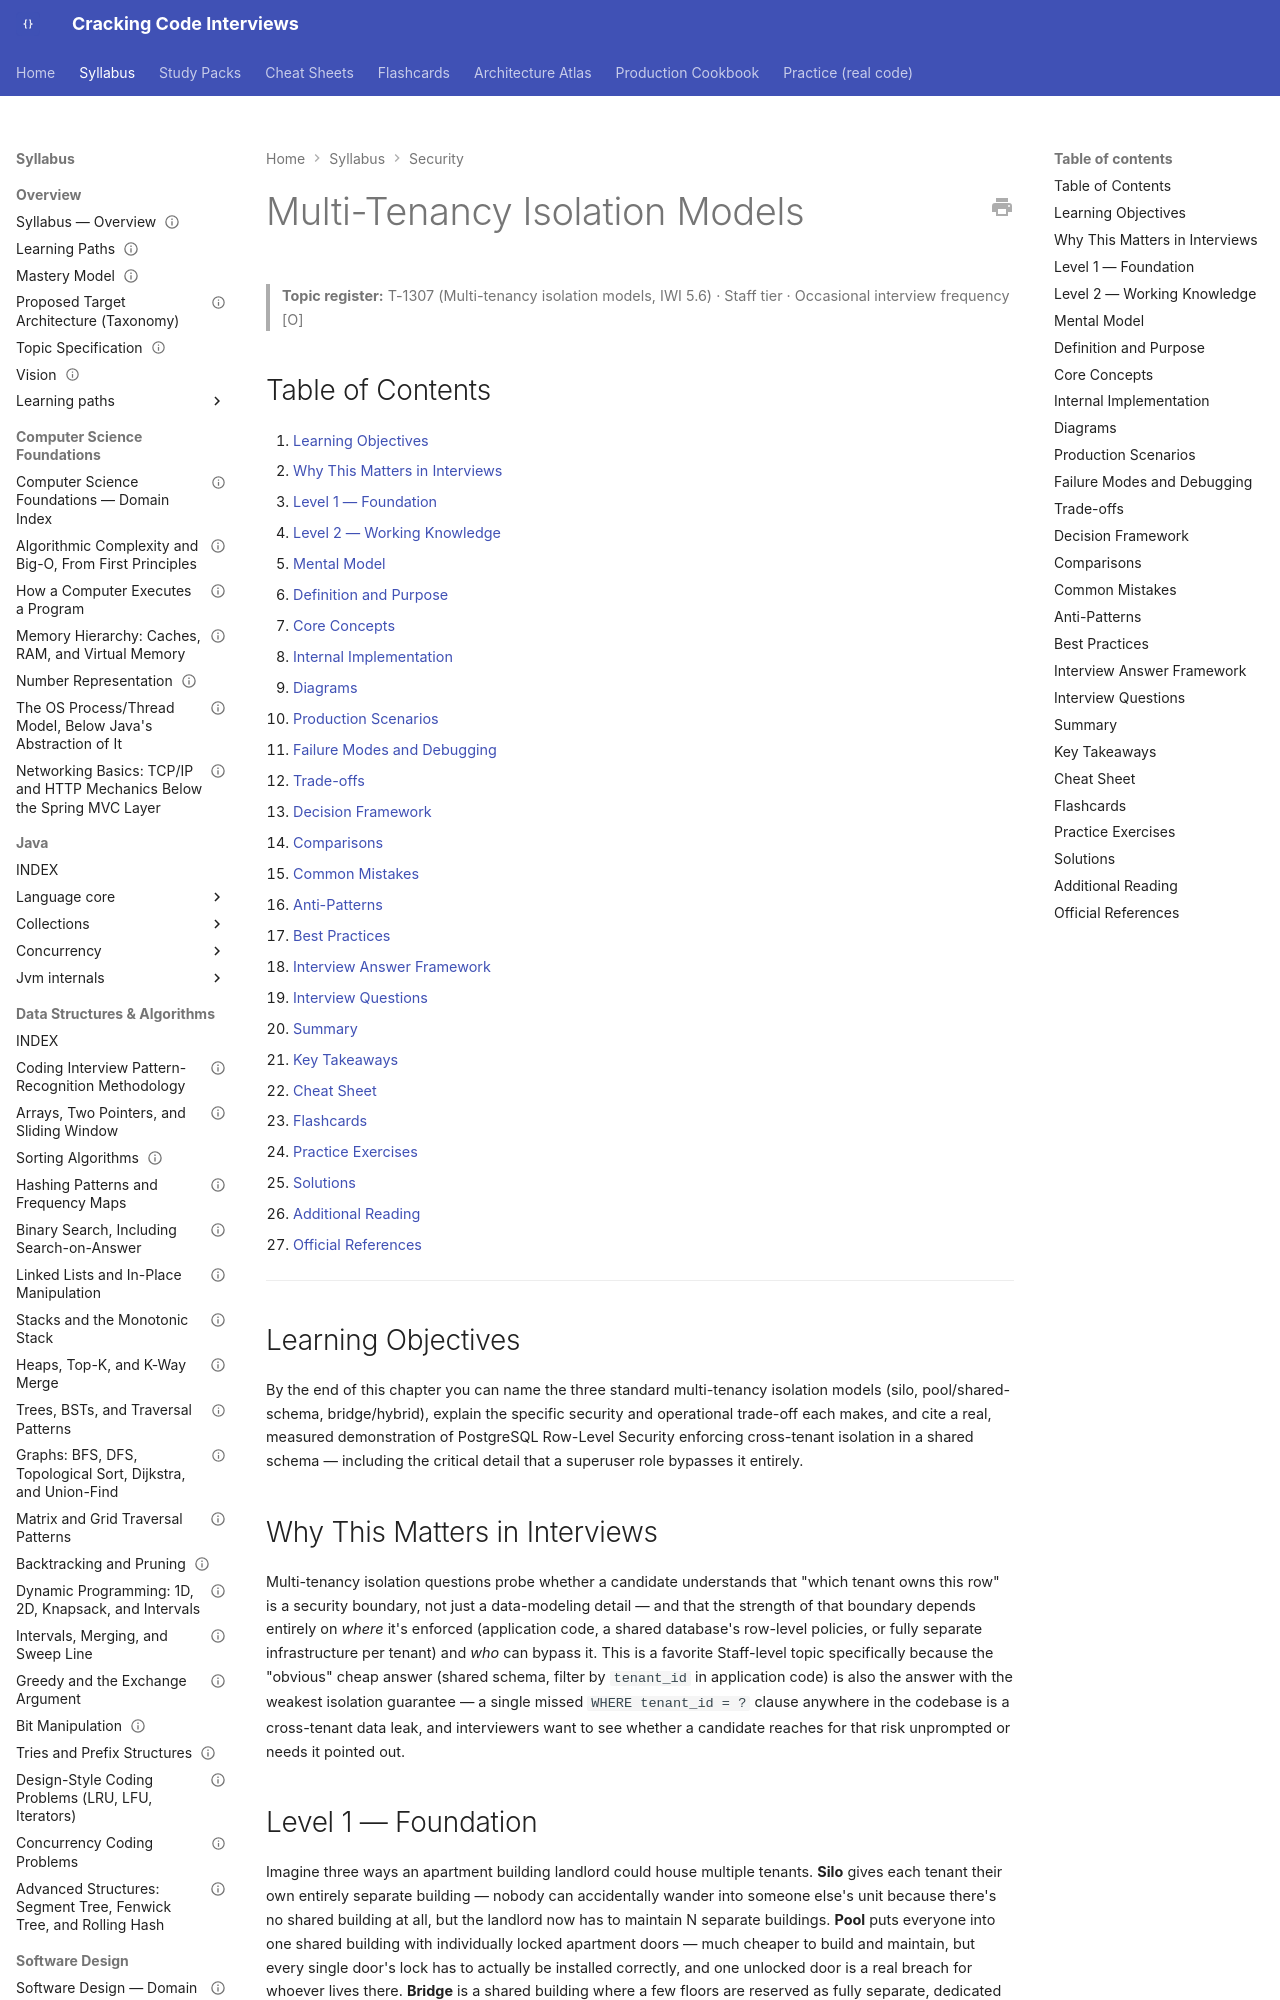

repository: JuanMelendres/cracking-code-interviews · page: syllabus/12-security/multi-tenancy-isolation-models/index.html · generator: mkdocs

---
title: "Multi-Tenancy Isolation Models"
slug: multi-tenancy-isolation-models
document_type: handbook-chapter
domain: 12-security
status: canonical
version: 1.0
last_reviewed: 2026-09-09
topic_id: T-1307
mastery_levels_covered:
  - L1
  - L2
  - L3
  - L4
difficulty:
  - advanced
target_levels:
  - senior
  - staff
prerequisites:
  - authn-authz-rbac-vs-abac.md
related:
  - authn-authz-rbac-vs-abac.md
  - owasp-top-10-for-backend-services.md
  - ../06-databases/table-partitioning-and-sharding-strategies.md
  - ../../study-packs/week-17/05-multi-tenancy-isolation-models.md
official_references:
  - https://www.postgresql.org/docs/current/ddl-rowsecurity.html
source_history:
  - handbook/security/multi-tenancy-isolation-models.md
---

# Multi-Tenancy Isolation Models

> **Topic register:** T-1307 (Multi-tenancy isolation models, IWI 5.6) · Staff tier · Occasional interview frequency [O]

## Table of Contents

1. [Learning Objectives](#learning-objectives)
2. [Why This Matters in Interviews](#why-this-matters-in-interviews)
3. [Level 1 — Foundation](#level-1-foundation)
4. [Level 2 — Working Knowledge](#level-2-working-knowledge)
5. [Mental Model](#mental-model)
6. [Definition and Purpose](#definition-and-purpose)
7. [Core Concepts](#core-concepts)
8. [Internal Implementation](#internal-implementation)
9. [Diagrams](#diagrams)
10. [Production Scenarios](#production-scenarios)
11. [Failure Modes and Debugging](#failure-modes-and-debugging)
12. [Trade-offs](#trade-offs)
13. [Decision Framework](#decision-framework)
14. [Comparisons](#comparisons)
15. [Common Mistakes](#common-mistakes)
16. [Anti-Patterns](#anti-patterns)
17. [Best Practices](#best-practices)
18. [Interview Answer Framework](#interview-answer-framework)
19. [Interview Questions](#interview-questions)
20. [Summary](#summary)
21. [Key Takeaways](#key-takeaways)
22. [Cheat Sheet](#cheat-sheet)
23. [Flashcards](#flashcards)
24. [Practice Exercises](#practice-exercises)
25. [Solutions](#solutions)
26. [Additional Reading](#additional-reading)
27. [Official References](#official-references)

---

## Learning Objectives

By the end of this chapter you can name the three standard multi-tenancy isolation models (silo, pool/shared-schema, bridge/hybrid), explain the specific security and operational trade-off each makes, and cite a real, measured demonstration of PostgreSQL Row-Level Security enforcing cross-tenant isolation in a shared schema — including the critical detail that a superuser role bypasses it entirely.

## Why This Matters in Interviews

Multi-tenancy isolation questions probe whether a candidate understands that "which tenant owns this row" is a security boundary, not just a data-modeling detail — and that the strength of that boundary depends entirely on *where* it's enforced (application code, a shared database's row-level policies, or fully separate infrastructure per tenant) and *who* can bypass it. This is a favorite Staff-level topic specifically because the "obvious" cheap answer (shared schema, filter by `tenant_id` in application code) is also the answer with the weakest isolation guarantee — a single missed `WHERE tenant_id = ?` clause anywhere in the codebase is a cross-tenant data leak, and interviewers want to see whether a candidate reaches for that risk unprompted or needs it pointed out.
